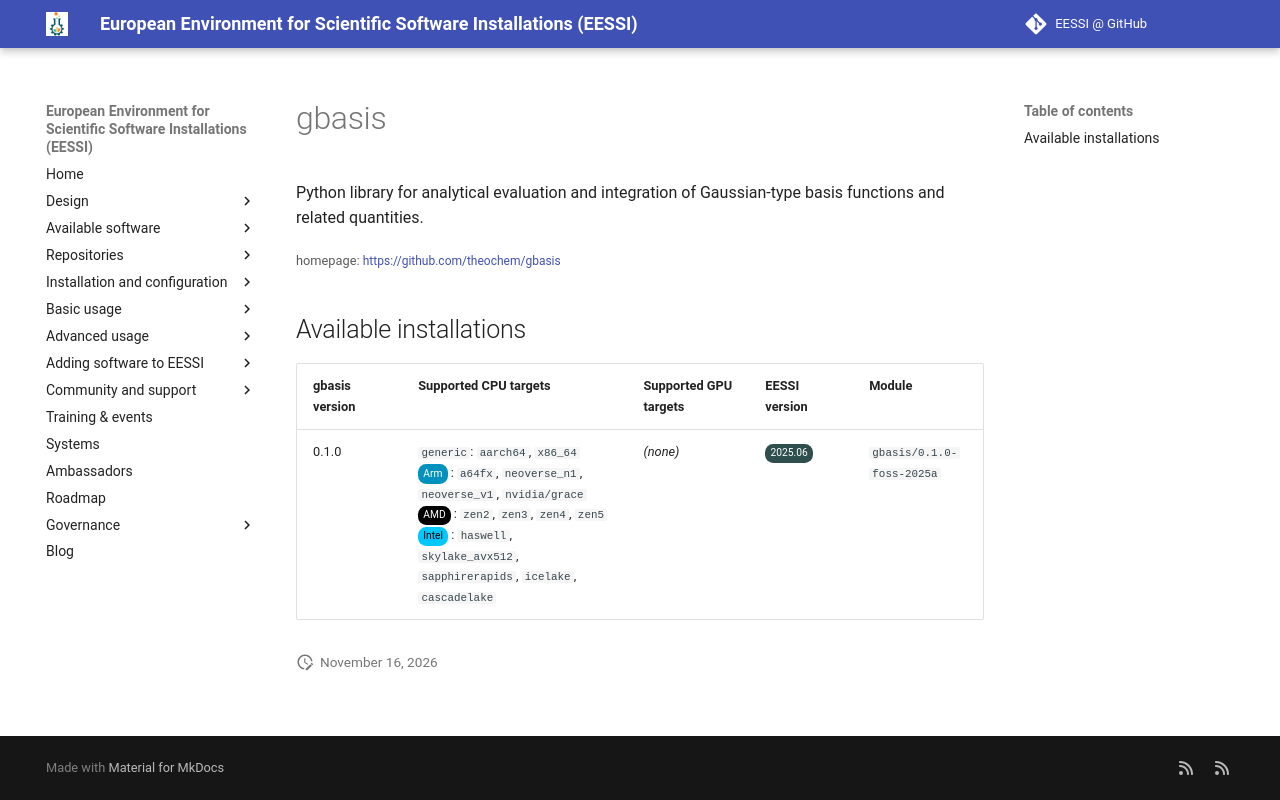

repository: EESSI/docs · page: available_software/detail/gbasis/index.html · generator: mkdocs

---
json_ld:
  '@context': https://schema.org
  '@type': SoftwareApplication
  applicationCategory: DeveloperApplication
  description: "Python library for analytical evaluation and integration of Gaussian-type\
    \ basis functions and\n related quantities."
  license: Not confirmed
  name: gbasis
  offers:
    '@type': Offer
    price: 0
  operatingSystem: LINUX
  review:
    '@type': Review
    author:
      '@type': Organization
      name: EESSI
    reviewBody: Application has been successfully made available on all architectures
      supported by EESSI
    reviewRating:
      '@type': Rating
      ratingValue: 5
  softwareRequirements: See https://www.eessi.io/docs/ for how to make EESSI available
    on your system
  softwareVersion: '[''0.1.0'']'
  url: https://github.com/theochem/gbasis
---
# gbasis


Python library for analytical evaluation and integration of Gaussian-type basis functions and
 related quantities.

<small>homepage: </small><span class="software-link">[https://github.com/theochem/gbasis](https://github.com/theochem/gbasis)</span>

## Available installations


|gbasis version|Supported CPU targets|Supported GPU targets|EESSI version|Module|
| --- | --- | --- | --- | --- |
|0.1.0|`generic`: `aarch64`, `x86_64`<br/><span class="software-cpu-arm">Arm</span>: `a64fx`, `neoverse_n1`, `neoverse_v1`, `nvidia/grace`<br/><span class="software-cpu-amd">AMD</span>: `zen2`, `zen3`, `zen4`, `zen5`<br/><span class="software-cpu-intel">Intel</span>: `haswell`, `skylake_avx512`, `sapphirerapids`, `icelake`, `cascadelake`<br/>|*(none)*|<span class="software-eessi-version-202506">2025.06</span>|`gbasis/0.1.0-foss-2025a`|
